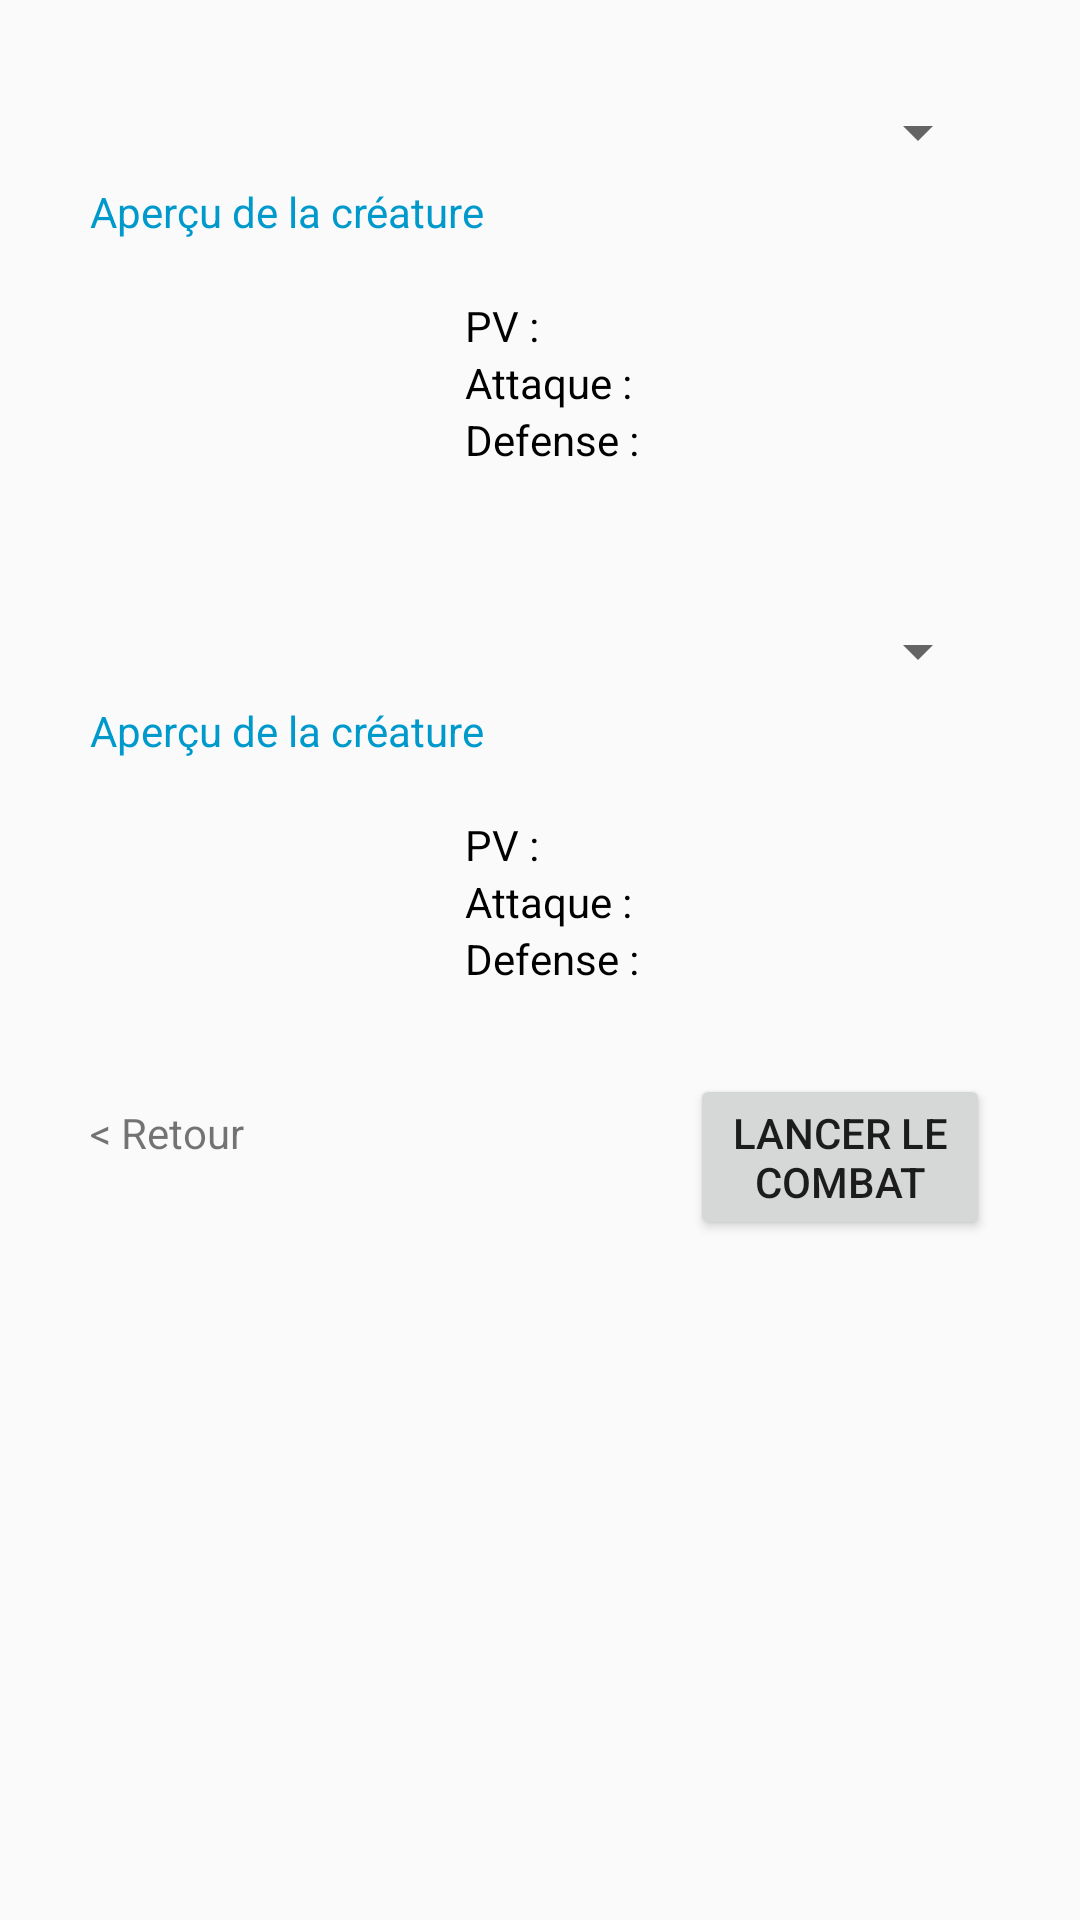

This screen was rendered from an Android layout file. Write that file and the resources it references.
<!-- AndroidManifest.xml: application theme AppTheme -->
<!-- res/layout/activity_choix_local.xml -->
<?xml version="1.0" encoding="utf-8"?>
<ScrollView xmlns:android="http://schemas.android.com/apk/res/android"
    android:id="@+id/ScrollView01" android:layout_width="fill_parent"
    android:layout_height="fill_parent" >
<LinearLayout
    xmlns:app="http://schemas.android.com/apk/res-auto"
    xmlns:tools="http://schemas.android.com/tools"
    android:layout_width="match_parent"
    android:layout_height="match_parent"
    android:orientation="vertical"
    tools:context="com.example.mbds.barcodebattler.ChoixLocal"
    android:background="@drawable/background5">

    <include layout="@layout/header" />

    <Spinner
        android:id="@+id/choix1"
        android:layout_width="match_parent"
        android:layout_height="wrap_content"
        android:layout_marginLeft="30dp"
        android:layout_marginRight="30dp"
        android:layout_marginTop="5dp"
        style="@style/spinner_style"
        android:spinnerMode="dropdown"/>

    <LinearLayout
        android:layout_width="match_parent"
        android:layout_height="wrap_content"
        android:layout_marginLeft="30dp"
        android:layout_marginRight="30dp"
        android:layout_marginTop="5dp"
        android:orientation="vertical">

        <TextView
            android:layout_width="wrap_content"
            android:layout_height="wrap_content"
            android:text="Aperçu de la créature"
            android:textColor="@android:color/holo_blue_dark"/>

        <LinearLayout
            android:layout_width="match_parent"
            android:layout_height="wrap_content"
            android:orientation="horizontal"
            android:weightSum="5">

            <ImageView
                android:layout_width="0dp"
                android:layout_height="100dp"
                android:layout_weight="2"
                android:id="@+id/image1"/>

            <LinearLayout
                android:layout_width="0dp"
                android:layout_height="wrap_content"
                android:layout_weight="3"
                android:orientation="vertical">

                <TextView
                    android:id="@+id/nom1"
                    android:layout_width="wrap_content"
                    android:layout_height="wrap_content"
                    android:layout_marginLeft="5dp"
                    android:textStyle="bold"
                    android:textColor="@android:color/black"/>

                <TextView
                    android:id="@+id/pv1"
                    android:layout_width="wrap_content"
                    android:layout_height="wrap_content"
                    android:layout_marginLeft="5dp"
                    android:text="PV : "
                    android:textColor="@android:color/black"/>

                <TextView
                    android:id="@+id/attaque1"
                    android:layout_width="wrap_content"
                    android:layout_height="wrap_content"
                    android:layout_marginLeft="5dp"
                    android:text="Attaque : "
                    android:textColor="@android:color/black"/>

                <TextView
                    android:id="@+id/defense1"
                    android:layout_width="wrap_content"
                    android:layout_height="wrap_content"
                    android:layout_marginLeft="5dp"
                    android:text="Defense : "
                    android:textColor="@android:color/black"/>
            </LinearLayout>
        </LinearLayout>



    </LinearLayout>

    <Spinner
        android:id="@+id/choix2"
        android:layout_width="match_parent"
        android:layout_height="wrap_content"
        android:layout_marginRight="30dp"
        android:layout_marginLeft="30dp"
        android:layout_marginTop="25dp"
        style="@style/spinner_style"
        android:spinnerMode="dropdown"/>

    <LinearLayout
        android:layout_width="match_parent"
        android:layout_height="wrap_content"
        android:layout_marginLeft="30dp"
        android:layout_marginRight="30dp"
        android:layout_marginTop="5dp"
        android:orientation="vertical">

        <TextView
            android:layout_width="wrap_content"
            android:layout_height="wrap_content"
            android:text="Aperçu de la créature"
            android:textColor="@android:color/holo_blue_dark"/>

        <LinearLayout
            android:layout_width="match_parent"
            android:layout_height="wrap_content"
            android:orientation="horizontal"
            android:weightSum="5">

            <ImageView
                android:layout_width="0dp"
                android:layout_height="100dp"
                android:layout_weight="2"
                android:id="@+id/image2"/>

            <LinearLayout
                android:layout_width="0dp"
                android:layout_height="wrap_content"
                android:layout_weight="3"
                android:orientation="vertical">

                <TextView
                    android:id="@+id/nom2"
                    android:layout_width="wrap_content"
                    android:layout_height="wrap_content"
                    android:layout_marginLeft="5dp"
                    android:textStyle="bold"
                    android:textColor="@android:color/black"/>

                <TextView
                    android:id="@+id/pv2"
                    android:layout_width="wrap_content"
                    android:layout_height="wrap_content"
                    android:layout_marginLeft="5dp"
                    android:text="PV : "
                    android:textColor="@android:color/black"/>

                <TextView
                    android:id="@+id/attaque2"
                    android:layout_width="wrap_content"
                    android:layout_height="wrap_content"
                    android:layout_marginLeft="5dp"
                    android:text="Attaque : "
                    android:textColor="@android:color/black"/>

                <TextView
                    android:id="@+id/defense2"
                    android:layout_width="wrap_content"
                    android:layout_height="wrap_content"
                    android:layout_marginLeft="5dp"
                    android:text="Defense : "
                    android:textColor="@android:color/black"/>
            </LinearLayout>
        </LinearLayout>



    </LinearLayout>

    <LinearLayout
        android:layout_width="match_parent"
        android:layout_height="wrap_content"
        android:layout_marginLeft="30dp"
        android:layout_marginRight="30dp"
        android:layout_marginTop="5dp"
        android:orientation="horizontal"
        android:weightSum="3">

        <TextView
            android:id="@+id/retour"
            android:layout_width="0dp"
            android:layout_height="wrap_content"
            android:layout_weight="1"
            android:text="&lt; Retour" />

        <View
            android:layout_width="0dp"
            android:layout_height="0dp"
            android:layout_weight="1" />

        <Button
            android:id="@+id/lancer"
            android:layout_width="0dp"
            android:layout_height="wrap_content"
            android:layout_weight="1"
            android:text="Lancer le combat" />
    </LinearLayout>

</LinearLayout>
</ScrollView>
<!-- res/layout/header.xml (included above) -->
<?xml version="1.0" encoding="utf-8"?>
<LinearLayout xmlns:android="http://schemas.android.com/apk/res/android"
    android:layout_width="match_parent"
    android:layout_height="wrap_content"
    android:orientation="horizontal"
    android:weightSum="3">

    <View
        android:layout_width="0dp"
        android:layout_height="0dp"
        android:layout_weight="1"/>
    <TextView android:id="@+id/title"
        android:layout_width="0dp"
        android:layout_height="wrap_content"
        android:layout_weight="1"
        android:textSize="20sp"
        android:textColor="@android:color/black"/>
    <View
        android:layout_width="0dp"
        android:layout_height="0dp"
        android:layout_weight="1"/>

</LinearLayout>
<!-- resources referenced by this layout -->
<resources>
  <style name="spinner_style">
          <item name="android:paddingLeft">0dp</item>
          <item name="android:dropDownWidth">533dp</item>
          <item name="android:showDividers">none</item>
          <item name="android:dividerHeight">0dp</item>
          <item name="android:dropDownHeight">70dp</item>
          <item name="android:scrollbarAlwaysDrawVerticalTrack">true</item>
          <item name="android:dropDownSelector">@android:color/white</item>
      </style>
  <style name="AppTheme" parent="Theme.AppCompat.Light.DarkActionBar">
          
          <item name="colorPrimary">@color/colorPrimary</item>
          <item name="colorPrimaryDark">@color/colorPrimaryDark</item>
          <item name="colorAccent">@color/colorAccent</item>
      </style>
  <!-- not gathered from this repository: default colours our renderer supplied (Android Studio template values) -->
  <color name="colorPrimary">#FF6200EE</color>
  <color name="colorPrimaryDark">#FF3700B3</color>
  <color name="colorAccent">#FF03DAC5</color>
</resources>
